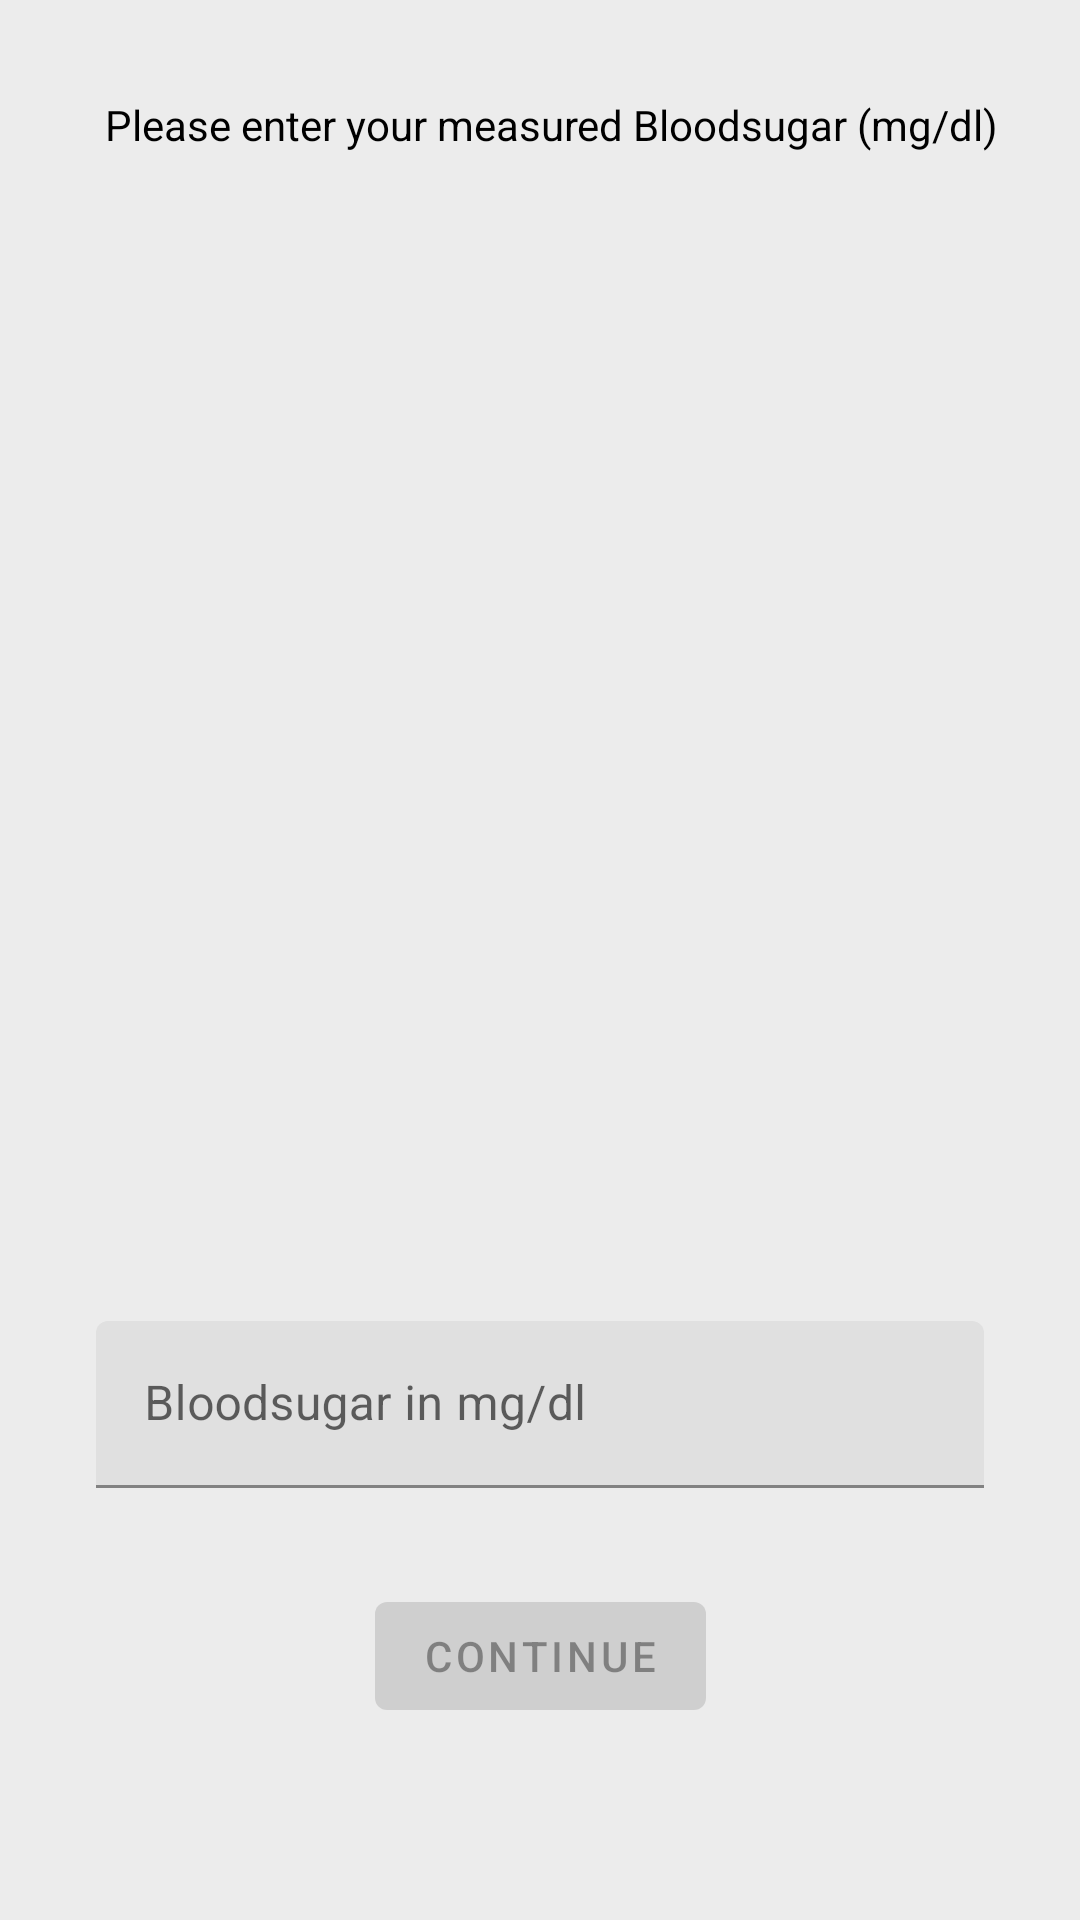

Android layout source for this screen:
<!-- AndroidManifest.xml: application theme AppTheme -->
<!-- res/layout/fragment_bloodsugar_input.xml -->
<?xml version="1.0" encoding="utf-8"?>
<androidx.constraintlayout.widget.ConstraintLayout
        xmlns:android="http://schemas.android.com/apk/res/android"
        xmlns:app="http://schemas.android.com/apk/res-auto"
        xmlns:tools="http://schemas.android.com/tools"
        android:layout_width="match_parent"
        android:layout_height="match_parent"
        tools:context=".dir_Test.FragmentBloodsugarInput"
        android:focusableInTouchMode="true"
        android:focusable="true"
        android:clickable="true"
        >

    <TextView
            android:layout_width="wrap_content"
            android:layout_height="wrap_content"
            app:layout_constraintStart_toStartOf="parent"
            app:layout_constraintEnd_toEndOf="parent"
            app:layout_constraintTop_toTopOf="parent"
            android:layout_marginStart="@dimen/halfDefaultMargin"
            android:text="@string/enter_bloodsugar"
            android:layout_marginTop="@dimen/DoubleDefaultMargin"
        />

    <com.google.android.material.textfield.TextInputLayout
            android:id="@+id/fBLSI_input"
            android:layout_width="0dp"
            android:layout_height="wrap_content"
            android:hint="@string/bloodsugar_input_message"
            app:layout_constraintStart_toStartOf="parent"
            app:layout_constraintEnd_toEndOf="parent"
            app:layout_constraintBottom_toTopOf="@id/fTest_btn_continue"
            android:layout_marginStart="@dimen/DoubleDefaultMargin"
            android:layout_marginEnd="@dimen/DoubleDefaultMargin"
            android:layout_marginBottom="@dimen/DoubleDefaultMargin"
            >

        <com.google.android.material.textfield.TextInputEditText
                android:layout_width="match_parent"
                android:layout_height="wrap_content"
                android:inputType="number"
                />

    </com.google.android.material.textfield.TextInputLayout>


    <com.google.android.material.button.MaterialButton
            android:id="@+id/fTest_btn_continue"
            android:layout_width="wrap_content"
            android:layout_height="wrap_content"
            android:text="@string/btn_continue"
            app:layout_constraintBottom_toBottomOf="parent"
            app:layout_constraintEnd_toEndOf="parent"
            app:layout_constraintStart_toStartOf="parent"
            android:enabled="false"
            android:layout_marginBottom="@dimen/fingerReachable"
            />

</androidx.constraintlayout.widget.ConstraintLayout>
<!-- resources referenced by this layout -->
<resources>
  <dimen name="DoubleDefaultMargin">32dp</dimen>
  <dimen name="fingerReachable">64dp</dimen>
  <dimen name="halfDefaultMargin">8dp</dimen>
  <string name="bloodsugar_input_message">Bloodsugar in mg/dl</string>
  <string name="btn_continue">continue</string>
  <string name="enter_bloodsugar">Please enter your measured Bloodsugar (mg/dl)</string>
  <style name="AppTheme" parent="Theme.MaterialComponents.Light.DarkActionBar">
          
          <item name="colorPrimary">@color/primaryColor</item>
          <item name="colorPrimaryDark">@color/primaryDarkColor</item>
          <item name="android:textColor">@color/primaryTextColor</item>
          <item name="android:textColorPrimary">@color/primaryTextColor</item>
          <item name="android:textColorSecondary">@color/secondaryTextColor</item>
          <item name="android:colorBackground">@color/backgroundColor</item>
          <item name="colorSecondary">@color/secondaryColor</item>
      </style>
  <color name="primaryColor">#5a9216</color>
  <color name="primaryDarkColor">#286400</color>
  <color name="primaryTextColor">#000000</color>
  <color name="secondaryTextColor">#000000</color>
  <color name="backgroundColor">#ECECEC</color>
  <color name="secondaryColor">#ffc107</color>
</resources>
